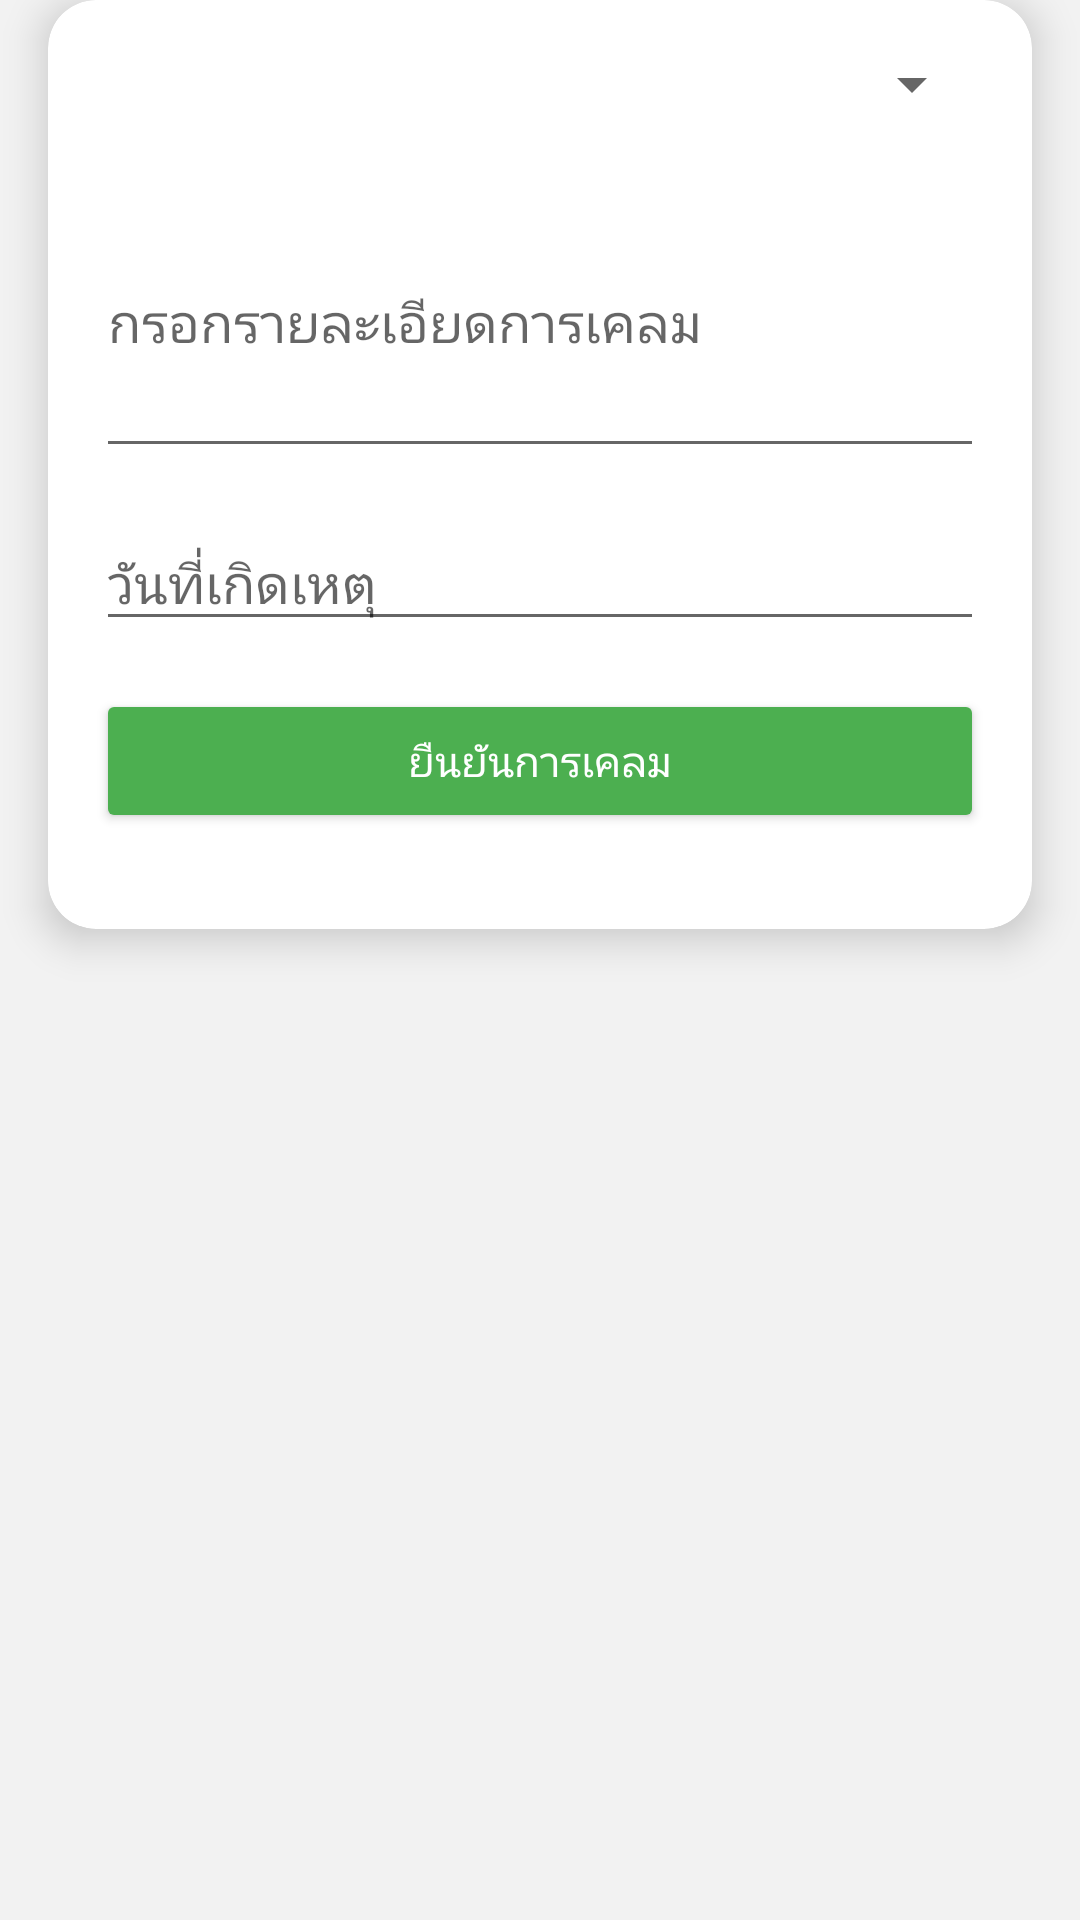

Layout XML and referenced resources for this Android screen:
<!-- AndroidManifest.xml: application theme Theme.ProjectPagun -->
<!-- res/layout/fragment_claim.xml -->
<?xml version="1.0" encoding="utf-8"?>
<androidx.constraintlayout.widget.ConstraintLayout xmlns:android="http://schemas.android.com/apk/res/android"
    xmlns:app="http://schemas.android.com/apk/res-auto"
    android:layout_width="match_parent"
    android:layout_height="match_parent"
    android:background="#F2F2F2">

    
    <LinearLayout
        android:orientation="horizontal"
        android:gravity="center"
        android:layout_width="match_parent"
        android:layout_height="wrap_content"
        android:padding="16dp"
        app:layout_constraintTop_toTopOf="parent">

        <ImageView
            android:id="@+id/logo"
            android:layout_width="40dp"
            android:layout_height="40dp"
            android:src="@drawable/logo_pimsub"
            android:layout_marginEnd="16dp"/>

        <TextView
            android:text="การเคลมประกัน"
            android:textSize="20sp"
            android:textColor="#333333"
            android:layout_width="wrap_content"
            android:layout_height="wrap_content"/>
    </LinearLayout>

    
    <androidx.cardview.widget.CardView
        android:id="@+id/cardContainer"
        android:layout_width="0dp"
        android:layout_height="wrap_content"
        android:layout_margin="16dp"
        app:cardElevation="8dp"
        app:cardCornerRadius="16dp"
        app:cardBackgroundColor="@android:color/white"
        app:layout_constraintTop_toBottomOf="@+id/logo"
        app:layout_constraintStart_toStartOf="parent"
        app:layout_constraintEnd_toEndOf="parent">

        <LinearLayout
            android:orientation="vertical"
            android:gravity="center"
            android:layout_width="match_parent"
            android:layout_height="wrap_content"
            android:padding="16dp">

            
            <Spinner
                android:id="@+id/spinnerCarRegistration"
                android:layout_width="match_parent"
                android:layout_height="wrap_content"
                android:layout_marginBottom="16dp" />

            
            <EditText
                android:id="@+id/etClaimDescription"
                android:layout_width="match_parent"
                android:layout_height="100dp"
                android:hint="กรอกรายละเอียดการเคลม"
                android:layout_marginBottom="16dp"
                android:inputType="textMultiLine"/>

            
            <EditText
                android:id="@+id/etClaimDate"
                android:layout_width="match_parent"
                android:layout_height="wrap_content"
                android:hint="วันที่เกิดเหตุ"
                android:layout_marginBottom="16dp"
                android:inputType="date"/>

            
            <Button
                android:id="@+id/btnSubmitClaim"
                android:layout_width="match_parent"
                android:layout_height="wrap_content"
                android:text="ยืนยันการเคลม"
                android:textColor="@android:color/white"
                android:backgroundTint="#4CAF50"
                android:layout_marginBottom="16dp"/>
        </LinearLayout>
    </androidx.cardview.widget.CardView>

    
    <androidx.recyclerview.widget.RecyclerView
        android:id="@+id/recyclerClaimStatus"
        android:layout_width="0dp"
        android:layout_height="match_parent"
        android:layout_marginBottom="8dp"
        android:clipToPadding="false"
        android:padding="8dp"
        app:layout_constraintTop_toBottomOf="@id/cardContainer"
        app:layout_constraintStart_toStartOf="parent"
        app:layout_constraintEnd_toEndOf="parent"
        app:layout_constraintBottom_toBottomOf="parent" />
</androidx.constraintlayout.widget.ConstraintLayout>
<!-- resources referenced by this layout -->
<resources>
  <!-- drawable logo_pimsub: png bitmap (drawable, 168712 bytes) -->
  <style name="Theme.ProjectPagun" parent="Theme.MaterialComponents.DayNight.NoActionBar">
          
          <item name="colorPrimary">#2196F3</item>
          <item name="colorPrimaryVariant">#1976D2</item>
          <item name="colorOnPrimary">@android:color/white</item>
  
          
          <item name="colorSecondary">@color/teal_200</item>
          <item name="colorSecondaryVariant">@color/teal_700</item>
          <item name="colorOnSecondary">@android:color/black</item>
  
          
          <item name="android:statusBarColor">@android:color/white</item>
          <item name="android:windowLightStatusBar">true</item>
  
  
      </style>
  <color name="teal_200">#FF03DAC5</color>
  <color name="teal_700">#FF018786</color>
</resources>
